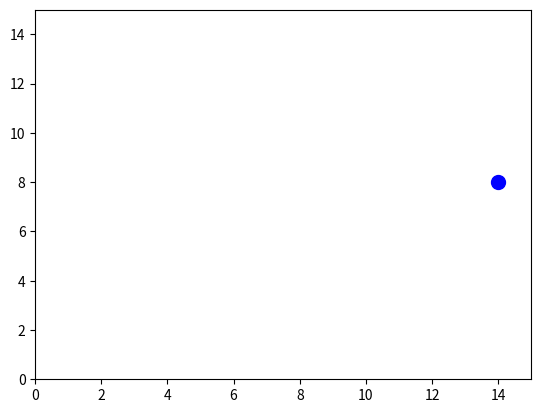

Reproduce this figure in Python.
import matplotlib.pyplot as plt
import numpy as np
from matplotlib.animation import FuncAnimation

list_var_points = (1, 5, 4, 9, 8, 2, 6, 5, 2, 1, 9, 7, 10)

fig, ax = plt.subplots()
xfixdata, yfixdata = 14, 8
xdata, ydata = 5, None
ln, = plt.plot([], [], 'ro-', animated=True)
plt.plot([xfixdata], [yfixdata], 'bo', ms=10)

def init():
    ax.set_xlim(0, 15)
    ax.set_ylim(0, 15)
    return ln,

def update(frame):
    ydata = list_var_points[frame]
    ln.set_data([xfixdata,xdata], [yfixdata,ydata])
    return ln,          
# print(range(len(list_var_points)))

ani = FuncAnimation(fig, update, frames=range(len(list_var_points)),
            init_func=init, blit=True)

# ani = FuncAnimation(fig, update, frames=range(len(list_var_points)),
#             blit=True)
plt.show()